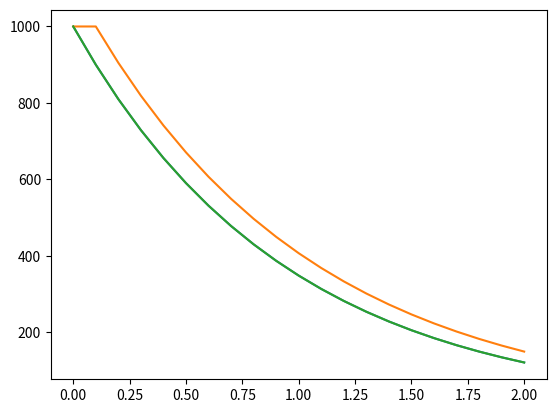

Python code for this plot:
import numpy as np
import math
import matplotlib.pyplot as plt

## Euler method for solving a differential equation
## Choosing a diff eq'n that can easily be solved by hand makes it easier to ensure our program is implemented correctly 

def func(x, t):
  return -x     ##differential equation to be solved: dx/dt = -x

a = 0     ## solving for t=0
b = 2     ## to t=2
h = 0.1   ## in stepsizes of 0.1
t = 0

tlist_e = [0]
xlist_e = [1000]

x = 1000

while (t<=b):          # iteration in step sizes of 0.1 from 0 to 2
  x = x + h*func(x, t) # using the euler method 
  t = t + h 
  xlist_e.append(x)    # appending values obtained to lists that can be plots
  tlist_e.append(t)
  #print(x, t)
  
print(xlist_e)
print(tlist_e)

plt.plot(tlist_e, xlist_e) # plot of euler's method 

## Second order Runge-Kutta method

def func(x, t):
  return -x     

a = 0      # solving the diff eq'n for t between 0 and 2
b = 2
h = 0.1     # h is our step size for solving using the RK-2 method
t = 0       

tlist_rk = [0]
xlist_rk = [1000]
x = 1000
#k1 = h*f(x,t)

while (t<=b):         # while t is less than or equal to 2
  xlist_rk.append(x)  # we will evaluate each value of t using the 2nd order
  k1 = h*func(x,t)    # runge-kutta method
  k2 = h*func(x+0.5*k1, t+0.5*h)
  x = x + k2
  t = t+h
  tlist_rk.append(t)

print(xlist_rk)
print(tlist_rk)

plt.plot(tlist_rk, xlist_rk) #plot of our RK2 solution

plt.plot(tlist_e, xlist_e) #euler plot (orange)
